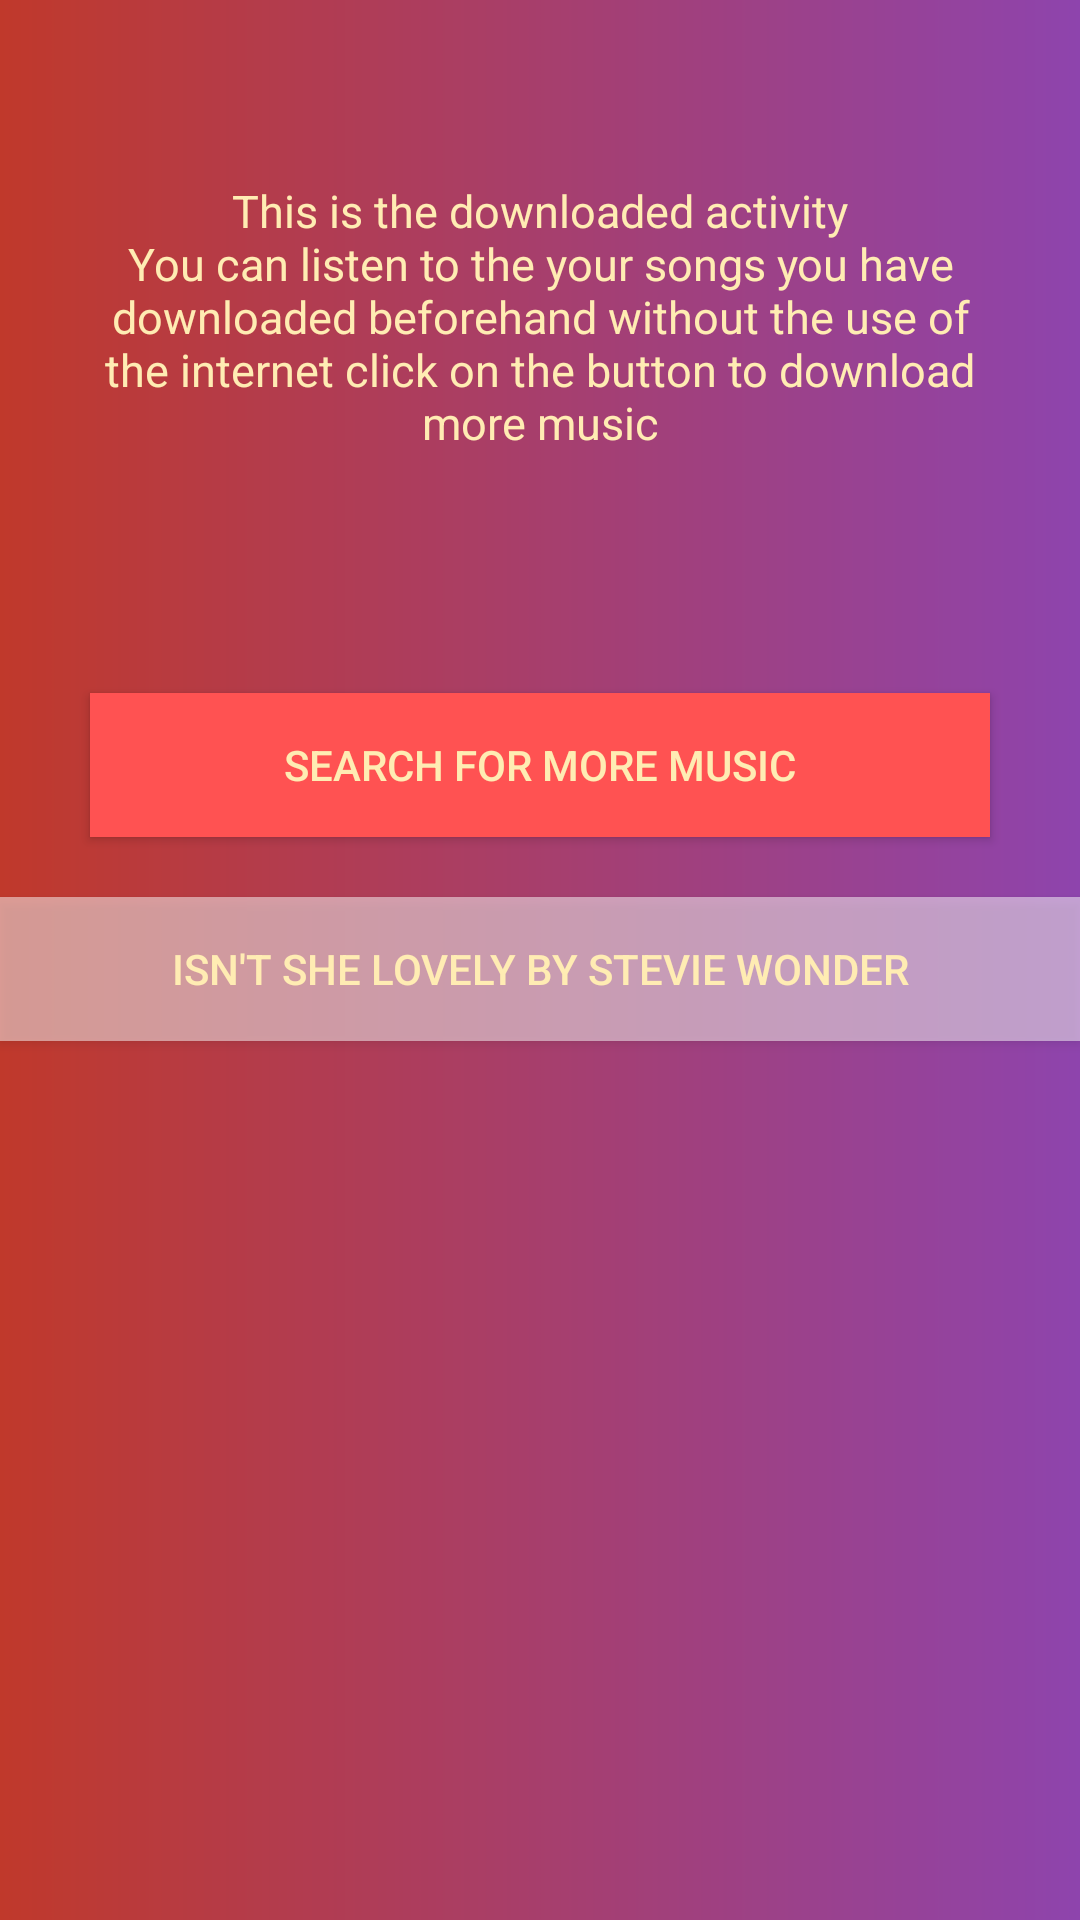

The Android layout XML behind this screen, and the referenced resources:
<!-- AndroidManifest.xml: application theme AppTheme -->
<!-- res/layout/activity_downloaded.xml -->
<?xml version="1.0" encoding="utf-8"?>
<LinearLayout xmlns:android="http://schemas.android.com/apk/res/android"
    xmlns:app="http://schemas.android.com/apk/res-auto"
    xmlns:tools="http://schemas.android.com/tools"
    android:layout_width="match_parent"
    android:layout_height="match_parent"
    android:background="@drawable/smooth"
    android:gravity="center_horizontal"
    android:orientation="vertical"
    tools:context="com.example.android.musicplayer.Downloaded">

    <TextView
        style="@style/textDescript"
        android:text="@string/downloadeddescript" />

    <Button
        android:id="@+id/redirectSearch"
        style="@style/buttonstyles"
        android:text="@string/buttontoredirect" />

    <Button
        android:id="@+id/firstsong"
        style="@style/buttonplayList"
        android:text="@string/firstdownload" />

</LinearLayout>
<!-- resources referenced by this layout -->
<resources>
  <!-- drawable smooth: jpg bitmap (drawable, 332977 bytes) -->
  <string name="buttontoredirect">Search for more music</string>
  <string name="downloadeddescript">This is the downloaded activity\nYou can listen to the your songs you have downloaded beforehand without the use of the internet click on the button to download more music</string>
  <string name="firstdownload">Isn\'t she lovely by stevie wonder</string>
  <style name="buttonplayList">
          <item name="android:layout_width">match_parent</item>
          <item name="android:layout_height">wrap_content</item>
          <item name="android:textColor">@color/freshcolor</item>
          <item name="android:background">@color/transparent</item>
  
      </style>
  <style name="buttonstyles">
          <item name="android:background">@color/colorPrimary</item>
          <item name="android:layout_margin">20dp</item>
          <item name="android:layout_width">300dp</item>
          <item name="android:layout_height">wrap_content</item>
          <item name="android:textColor">@color/freshcolor</item>
  
      </style>
  <style name="textDescript">
          <item name="android:layout_width">300dp</item>
          <item name="android:layout_margin">60dp</item>
          <item name="android:layout_height">wrap_content</item>
          <item name="android:gravity">center</item>
          <item name="android:textSize">15sp</item>
          <item name="android:textColor">@color/freshcolor</item>
      </style>
  <style name="AppTheme" parent="Theme.AppCompat.Light.DarkActionBar">
  
          
          <item name="colorPrimary">@color/colorPrimary</item>
          <item name="colorPrimaryDark">@color/colorPrimaryDark</item>
          <item name="colorAccent">@color/colorAccent</item>
      </style>
  <color name="freshcolor">#FFECB3</color>
  <color name="transparent">#80FFFFFF</color>
  <color name="colorPrimary">#FF5252</color>
  <color name="colorPrimaryDark">#5E35B1
      </color>
  <color name="colorAccent">#FF4081</color>
</resources>
